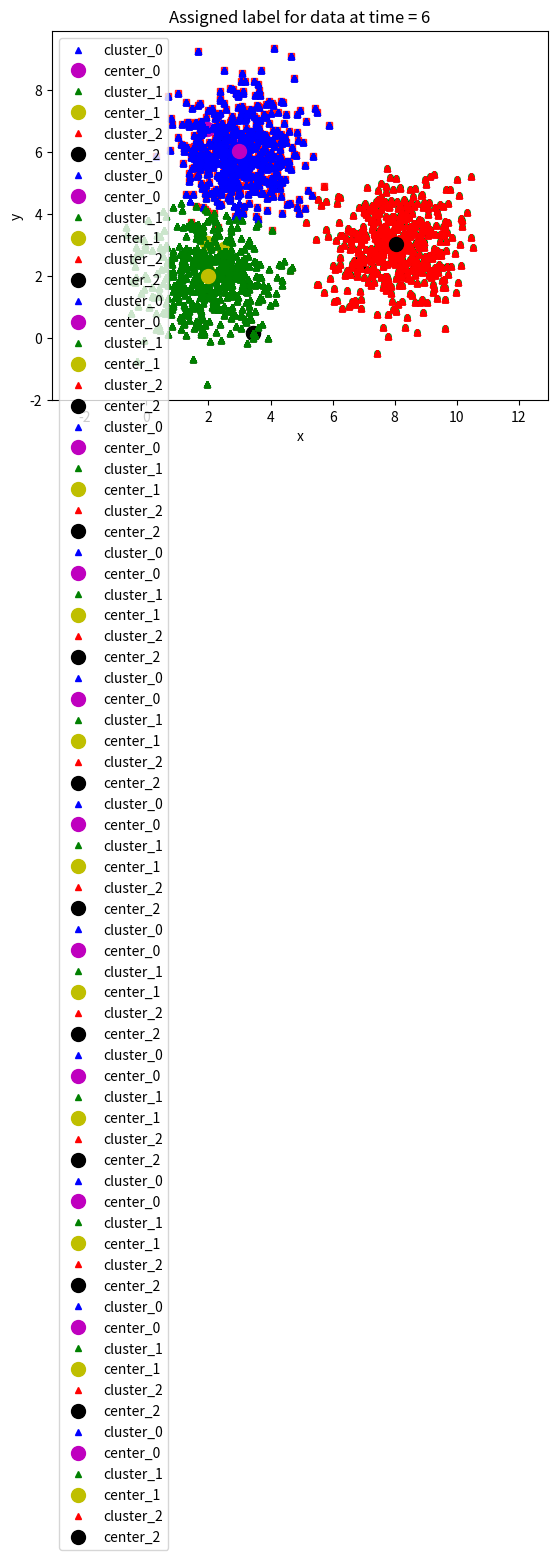

The matplotlib source for this figure:
#!/usr/bin/env python
# coding: utf-8

# In[38]:


from __future__ import print_function 
import numpy as np
import matplotlib.pyplot as plt
from scipy.spatial.distance import cdist
np.random.seed(11)


# In[39]:


means = [[2, 2], [8, 3], [3, 6]]
cov = [[1, 0], [0, 1]]
N = 500
X0 = np.random.multivariate_normal(means[0], cov, N)
X1 = np.random.multivariate_normal(means[1], cov, N)
X2 = np.random.multivariate_normal(means[2], cov, N)

X = np.concatenate((X0, X1, X2), axis = 0)
K = 3

original_label = np.asarray([0]*N + [1]*N + [2]*N).T


# In[40]:


def kmeans_display(X, label):
    K = np.amax(label) + 1
    X0 = X[label == 0, :]
    X1 = X[label == 1, :]
    X2 = X[label == 2, :]
    
    plt.plot(X0[:, 0], X0[:, 1], 'b^', markersize = 4, alpha = .8)
    plt.plot(X1[:, 0], X1[:, 1], 'go', markersize = 4, alpha = .8)
    plt.plot(X2[:, 0], X2[:, 1], 'rs', markersize = 4, alpha = .8)

    plt.axis('equal')
    plt.plot()
    plt.show()
    
kmeans_display(X, original_label)


# In[45]:


def kmeans_init_centers(X, k):
    # randomly pick k rows of X as initial centers
    return X[np.random.choice(X.shape[0], k, replace=False)]

def kmeans_assign_labels(X, centers):
    D = cdist(X, centers)
    return np.argmin(D, axis = 1)

def kmeans_update_centers(X, labels, K):
    centers = np.zeros((K, X.shape[1]))
    for k in range(K):
        Xk = X[labels == k, :]
        # take average
        centers[k,:] = np.mean(Xk, axis = 0)
    return centers

def has_converged(centers, new_centers):
    return (set([tuple(a) for a in centers]) == 
        set([tuple(a) for a in new_centers]))


# In[46]:


def kmeans_visualize(X, centers, labels, n_cluster, title):
    plt.xlabel('x') 
    plt.ylabel('y') 
    plt.title(title) 
    plt_colors = ['b', 'g', 'r', 'c', 'm', 'y', 'k', 'w'] 
 
    for i in range(n_cluster):
        data = X[labels == i] 
        plt.plot(data[:, 0], data[:, 1], plt_colors[i] + '^', markersize = 4, label = 'cluster_' + str(i)) # Vẽ cụm i lên đồ thị
        plt.plot(centers[i][0], centers[i][1],  plt_colors[i+4] + 'o', markersize = 10, label = 'center_' + str(i)) # Vẽ tâm cụm i lên đồ thị
        plt.legend() 
    plt.show()


# In[58]:


def kmeans(init_centes, init_labels, X,K):
    centers = init_centes
    labels = init_labels
    times = 0
    while True:
        labels = kmeans_assign_labels(X, centers)
        kmeans_visualize(X, centers, labels,K, 'Assigned label for data at time = ' + str(times + 1))
        new_centers = kmeans_update_centers(X, labels, K)
        if has_converged(centers, new_centers):
              break
        centers = new_centers
        kmeans_visualize(X, centers, labels, K, 'at time = ' + str(times + 1))
        times += 1
    return (centers, labels, times)


# In[57]:


init_centers = kmeans_init_centers(X, K)
print(init_centers) 
init_labels = np.zeros(X.shape[0])
kmeans_visualize(X, init_centers, init_labels, K, 'Assigned all data as cluster 0')
centers, labels, times = kmeans(init_centers, init_labels, X,K)
 
print('Done! Kmeans has converged after', times, 'times')


# In[ ]:





# In[ ]:





# In[ ]:




